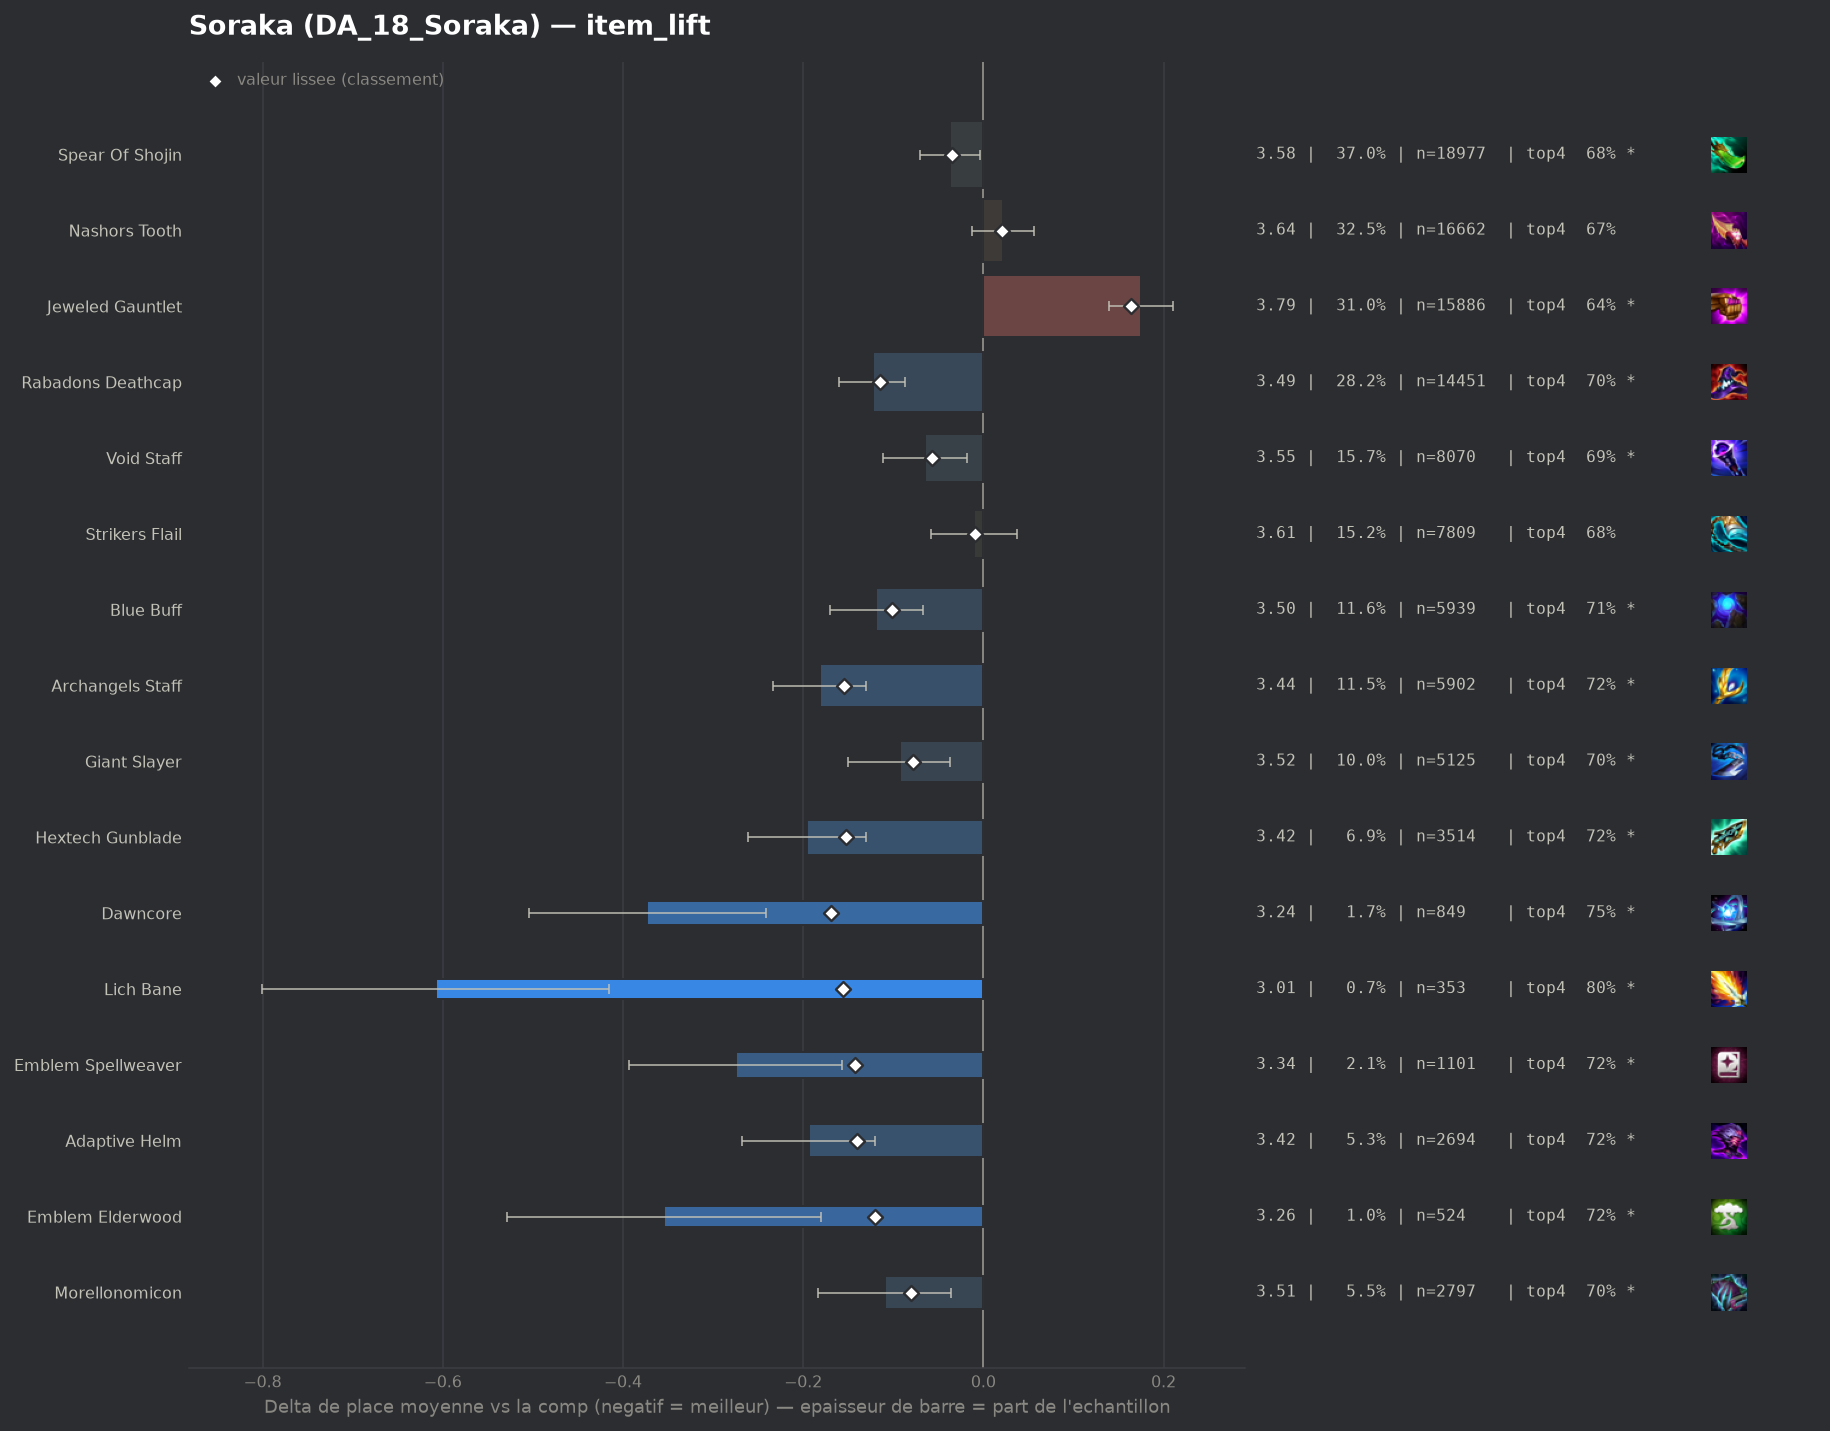

Values plotted in this chart, from the file beside it:
group, label, n, share, avg_place, shrunk_avg, score, d_avg, d_avg_pess, impact, d_top4, win, top2, top4, sd, z, p, significant
pepite, Dawncore, 849, 0.01656, 3.244, 3.448, -0.169, -0.373, -0.241, 0.0028, 0.0737, 0.2273, 0.4264, 0.7491, 1.939, -5.55, 0.0, True
pepite, Lich Bane, 353, 0.006884, 3.008, 3.461, -0.156, -0.608, -0.415, 0.0011, 0.1235, 0.2465, 0.4844, 0.7989, 1.843, -6.17, 0.0, True
populaire, Archangels Staff, 5902, 0.1151, 3.435, 3.462, -0.155, -0.181, -0.13, 0.0178, 0.0447, 0.1808, 0.3826, 0.7201, 1.914, -6.87, 0.0, True
populaire, Hextech Gunblade, 3514, 0.06852, 3.421, 3.465, -0.152, -0.196, -0.13, 0.0104, 0.0406, 0.1821, 0.3788, 0.716, 1.906, -5.87, 0.0, True
pepite, Emblem Spellweaver, 1101, 0.02147, 3.342, 3.474, -0.142, -0.275, -0.157, 0.0031, 0.0431, 0.2189, 0.4151, 0.7184, 1.98, -4.56, 1e-05, True
pepite, Adaptive Helm, 2694, 0.05253, 3.422, 3.476, -0.14, -0.194, -0.12, 0.0074, 0.0425, 0.1845, 0.3857, 0.7179, 1.912, -5.12, 0.0, True
pepite, Emblem Elderwood, 524, 0.01022, 3.261, 3.496, -0.12, -0.355, -0.18, 0.0012, 0.0479, 0.2557, 0.458, 0.7233, 2.028, -3.99, 7e-05, True
populaire, Rabadons Deathcap, 14451, 0.2818, 3.493, 3.501, -0.115, -0.123, -0.087, 0.0324, 0.0251, 0.1823, 0.3746, 0.7005, 1.959, -6.66, 0.0, True
populaire, Blue Buff, 5939, 0.1158, 3.498, 3.515, -0.101, -0.119, -0.067, 0.0117, 0.0315, 0.1716, 0.3659, 0.7069, 1.918, -4.49, 1e-05, True
pepite, Morellonomicon, 2797, 0.05454, 3.507, 3.536, -0.08, -0.109, -0.036, 0.0044, 0.0254, 0.1655, 0.3693, 0.7008, 1.926, -2.92, 0.00352, True
populaire, Giant Slayer, 5125, 0.09994, 3.523, 3.539, -0.078, -0.093, -0.037, 0.0078, 0.0249, 0.1756, 0.3674, 0.7003, 1.973, -3.23, 0.00124, True
, Red Buff, 1656, 0.03229, 3.503, 3.546, -0.07, -0.113, -0.019, 0.0023, 0.0372, 0.1667, 0.3702, 0.7126, 1.925, -2.35, 0.01854, True
populaire, Void Staff, 8070, 0.1574, 3.552, 3.559, -0.057, -0.065, -0.018, 0.009, 0.0129, 0.1782, 0.3638, 0.6882, 1.976, -2.72, 0.00646, True
populaire, Spear Of Shojin, 18977, 0.3701, 3.579, 3.581, -0.035, -0.037, -0.004, 0.0129, 0.007, 0.1755, 0.3639, 0.6824, 2.0, -2.17, 0.03009, True
populaire, Strikers Flail, 7809, 0.1523, 3.606, 3.607, -0.009, -0.01, 0.0, 0.0014, 0.0022, 0.1704, 0.3542, 0.6776, 1.992, -0.43, 0.6685, False
, Hand Of Justice, 168, 0.003276, 3.571, 3.61, -0.006, -0.045, 0.0, 0.0, 0.0389, 0.1488, 0.369, 0.7143, 1.987, -0.29, 0.77, False
, Emblem Invoker, 193, 0.003764, 3.591, 3.612, -0.004, -0.026, 0.0, 0.0, 0.0034, 0.1865, 0.3523, 0.6788, 2.011, -0.18, 0.8596, False
, Eternal Pact, 238, 0.004641, 3.626, 3.618, 0.002, 0.01, 0.0, -0.0, -0.0199, 0.1807, 0.3992, 0.6555, 2.08, 0.07, 0.9426, False
, Emblem Blackthorn, 363, 0.007079, 3.653, 3.626, 0.01, 0.037, 0.0, -0.0001, -0.028, 0.1928, 0.3774, 0.6474, 2.098, 0.33, 0.7407, False
, Quicksilver, 41, 0.0007995, 3.878, 3.626, 0.01, 0.262, 0.0, -0.0, -0.0656, 0.2195, 0.2683, 0.6098, 2.132, 0.79, 0.432, False
, Rabadons Deathcap Radiant, 184, 0.003588, 3.696, 3.628, 0.012, 0.079, 0.0, -0.0, 0.004, 0.1576, 0.337, 0.6793, 2.023, 0.53, 0.5954, False
populaire, Nashors Tooth, 16662, 0.3249, 3.638, 3.637, 0.021, 0.022, 0.0, -0.0067, -0.0023, 0.1615, 0.3435, 0.6731, 1.973, 1.24, 0.216, False
, Emblem Lunar, 104, 0.002028, 3.904, 3.643, 0.026, 0.288, 0.0, -0.0001, -0.0504, 0.1346, 0.2788, 0.625, 2.026, 1.45, 0.1483, False
, Jeweled Gauntlet Radiant, 52, 0.001014, 4.462, 3.657, 0.041, 0.845, 0.335, -0.0, -0.1754, 0.0577, 0.1731, 0.5, 1.876, 3.25, 0.00116, True
, Ludens Tempest, 164, 0.003198, 3.982, 3.667, 0.05, 0.365, 0.055, -0.0002, -0.0839, 0.128, 0.2866, 0.5915, 2.026, 2.31, 0.02109, True
, Nashors Tooth Radiant, 141, 0.00275, 4.035, 3.667, 0.051, 0.419, 0.08, -0.0001, -0.0796, 0.0922, 0.305, 0.5957, 2.054, 2.42, 0.01552, True
, Component Tear Of The Goddess, 58, 0.001131, 4.707, 3.675, 0.058, 1.091, 0.56, -0.0001, -0.2961, 0.0862, 0.1897, 0.3793, 2.06, 4.03, 6e-05, True
, Emblem Blossom, 165, 0.003218, 4.073, 3.68, 0.063, 0.456, 0.134, -0.0002, -0.1239, 0.1394, 0.297, 0.5515, 2.108, 2.78, 0.00548, True
, Emblem Inferno, 189, 0.003686, 4.026, 3.68, 0.064, 0.41, 0.102, -0.0002, -0.0881, 0.1534, 0.3069, 0.5873, 2.156, 2.61, 0.00904, True
, Blighting Jewel, 108, 0.002106, 4.389, 3.69, 0.074, 0.773, 0.409, -0.0002, -0.1383, 0.0833, 0.1944, 0.537, 1.924, 4.17, 3e-05, True
, Component Recurve Bow, 65, 0.001268, 5.031, 3.701, 0.084, 1.414, 0.939, -0.0001, -0.26, 0.0154, 0.1385, 0.4154, 1.953, 5.83, 0.0, True
, Guinsoos Rageblade, 1404, 0.02738, 3.792, 3.718, 0.102, 0.176, 0.071, -0.0028, -0.0308, 0.1261, 0.3141, 0.6446, 1.965, 3.3, 0.00095, True
, Manazane, 361, 0.00704, 4.042, 3.727, 0.111, 0.425, 0.214, -0.0008, -0.0909, 0.1357, 0.2632, 0.5845, 2.043, 3.94, 8e-05, True
, Component Needlessly Large Rod, 175, 0.003413, 4.526, 3.749, 0.133, 0.909, 0.596, -0.0005, -0.1954, 0.08, 0.2286, 0.48, 2.113, 5.68, 0.0, True
populaire, Jeweled Gauntlet, 15886, 0.3098, 3.791, 3.78, 0.164, 0.175, 0.139, -0.0508, -0.0336, 0.1452, 0.3175, 0.6418, 1.999, 9.63, 0.0, True
